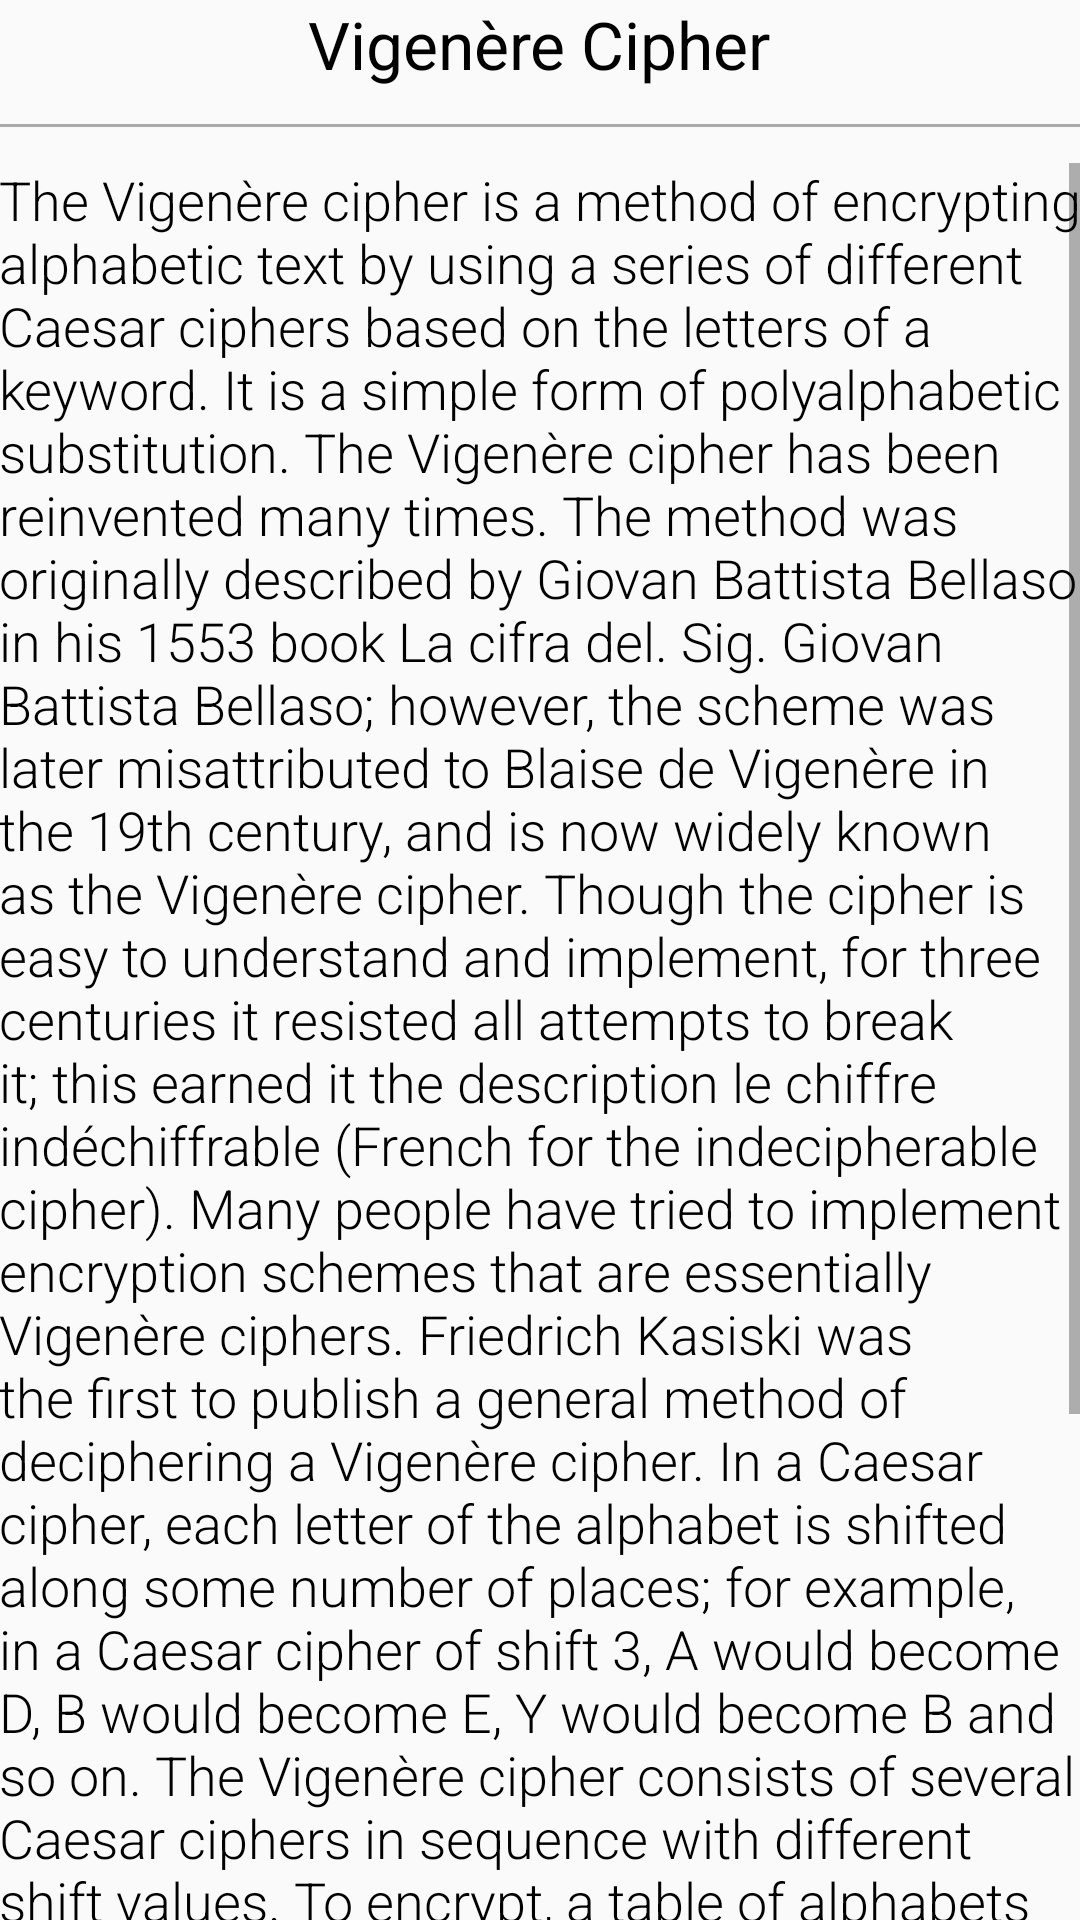

Reconstruct the res/layout file that produces this screen, plus the resources it refers to.
<!-- AndroidManifest.xml: application theme AppTheme -->
<!-- res/layout/about_vigenere.xml -->
<?xml version="1.0" encoding="utf-8"?>


<LinearLayout xmlns:android="http://schemas.android.com/apk/res/android"
    android:layout_width="match_parent"
    android:layout_height="wrap_content"
    android:orientation="vertical"
    android:paddingBottom="@dimen/activity_vertical_margin"
    android:paddingLeft="@dimen/activity_horizontal_margin"
    android:paddingRight="@dimen/activity_horizontal_margin"
    android:paddingTop="@dimen/activity_vertical_margin">

    <TextView
        android:layout_width="wrap_content"
        android:layout_height="wrap_content"
        android:layout_gravity="center_horizontal"
        android:layout_marginBottom="12dp"
        android:text="@string/vigenere"
        android:textAppearance="?android:textAppearanceLarge"
        android:textColor="@android:color/black" />

    <View
        android:layout_width="match_parent"
        android:layout_height="1dp"
        android:layout_marginBottom="12dp"
        android:background="@android:color/darker_gray" />

    <ScrollView
        android:layout_width="wrap_content"
        android:layout_height="match_parent">

        <TextView
            android:id="@+id/about_vigenere"
            android:layout_width="wrap_content"
            android:layout_height="wrap_content"
            android:fontFamily="sans-serif-light"
            android:text="@string/content_vigenere"
            android:textColor="@android:color/black"
            android:textAppearance="?android:textAppearanceMedium" />
    </ScrollView>


</LinearLayout>
<!-- resources referenced by this layout -->
<resources>
  <string name="content_vigenere">The Vigenère cipher is a method of encrypting alphabetic text by using a series of different Caesar ciphers based on the letters of a keyword. It is a simple form of polyalphabetic substitution.
  
  The Vigenère cipher has been reinvented many times. The method was originally described by Giovan Battista Bellaso in his 1553 book La cifra del. Sig. Giovan Battista Bellaso; however, the scheme was later misattributed to Blaise de Vigenère in the 19th century, and is now widely known as the "Vigenère cipher".
  
  Though the cipher is easy to understand and implement, for three centuries it resisted all attempts to break it; this earned it the description le chiffre indéchiffrable (French for "the indecipherable cipher"). Many people have tried to implement encryption schemes that are essentially Vigenère ciphers. Friedrich Kasiski was the first to publish a general method of deciphering a Vigenère cipher.
  
  In a Caesar cipher, each letter of the alphabet is shifted along some number of places; for example, in a Caesar cipher of shift 3, A would become D, B would become E, Y would become B and so on. The Vigenère cipher consists of several Caesar ciphers in sequence with different shift values.
  
  To encrypt, a table of alphabets can be used, termed a tabula recta, Vigenère square, or Vigenère table. It consists of the alphabet written out 26 times in different rows, each alphabet shifted cyclically to the left compared to the previous alphabet, corresponding to the 26 possible Caesar ciphers. At different points in the encryption process, the cipher uses a different alphabet from one of the rows. The alphabet used at each point depends on a repeating keyword.
      (excerption form wikipedia)</string>
  <string name="vigenere">Vigenère Cipher</string>
  <style name="AppTheme" parent="Theme.AppCompat.Light.DarkActionBar">
          
          <item name="colorPrimary">@color/colorPrimary</item>
          <item name="colorPrimaryDark">@color/colorPrimaryDark</item>
          <item name="colorAccent">@color/colorAccent</item>
          <item name="android:windowActionBarOverlay">@null</item>
          <item name="windowActionBarOverlay">@null</item>
          <item name="android:elevation">0dp</item>
          <item name="android:actionBarStyle">@style/LineRemover</item>
          <item name="elevation">0dp</item>
      </style>
  <color name="colorPrimary">#00BCD4</color>
  <color name="colorPrimaryDark">#00BCD4</color>
  <color name="colorAccent">#00ACC1</color>
  <style name="LineRemover" parent="android:Widget.Holo.ActionBar">
          <item name="android:background">@android:color/transparent</item>
      </style>
</resources>
